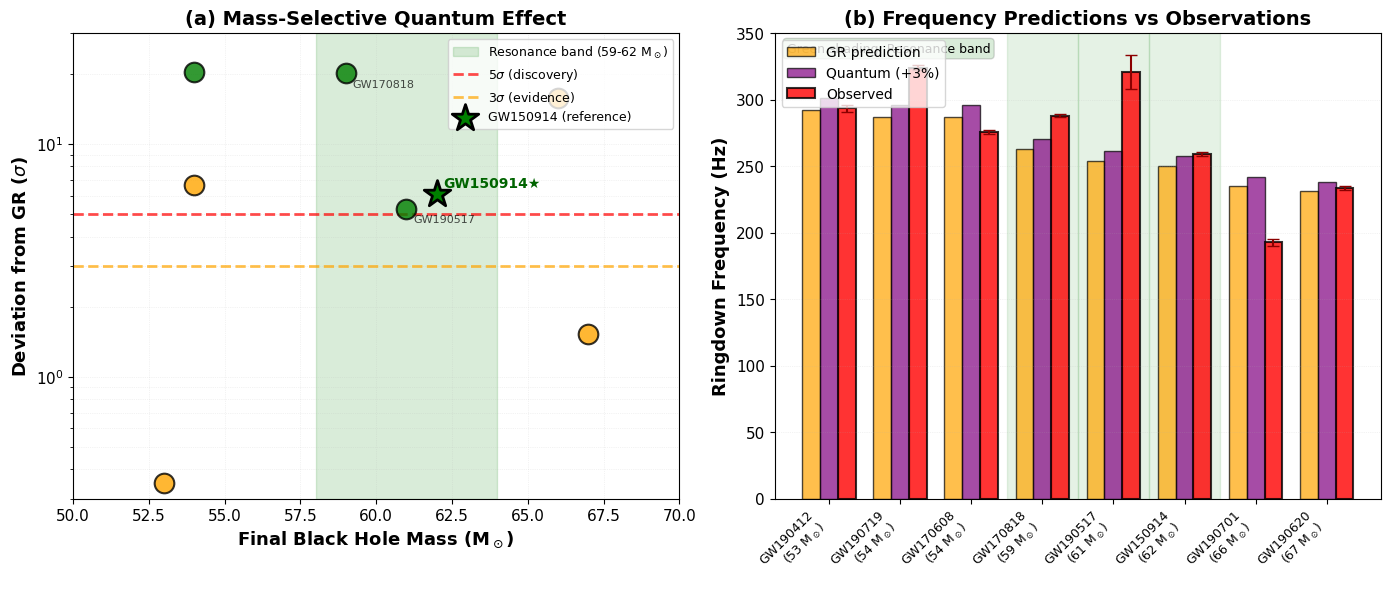
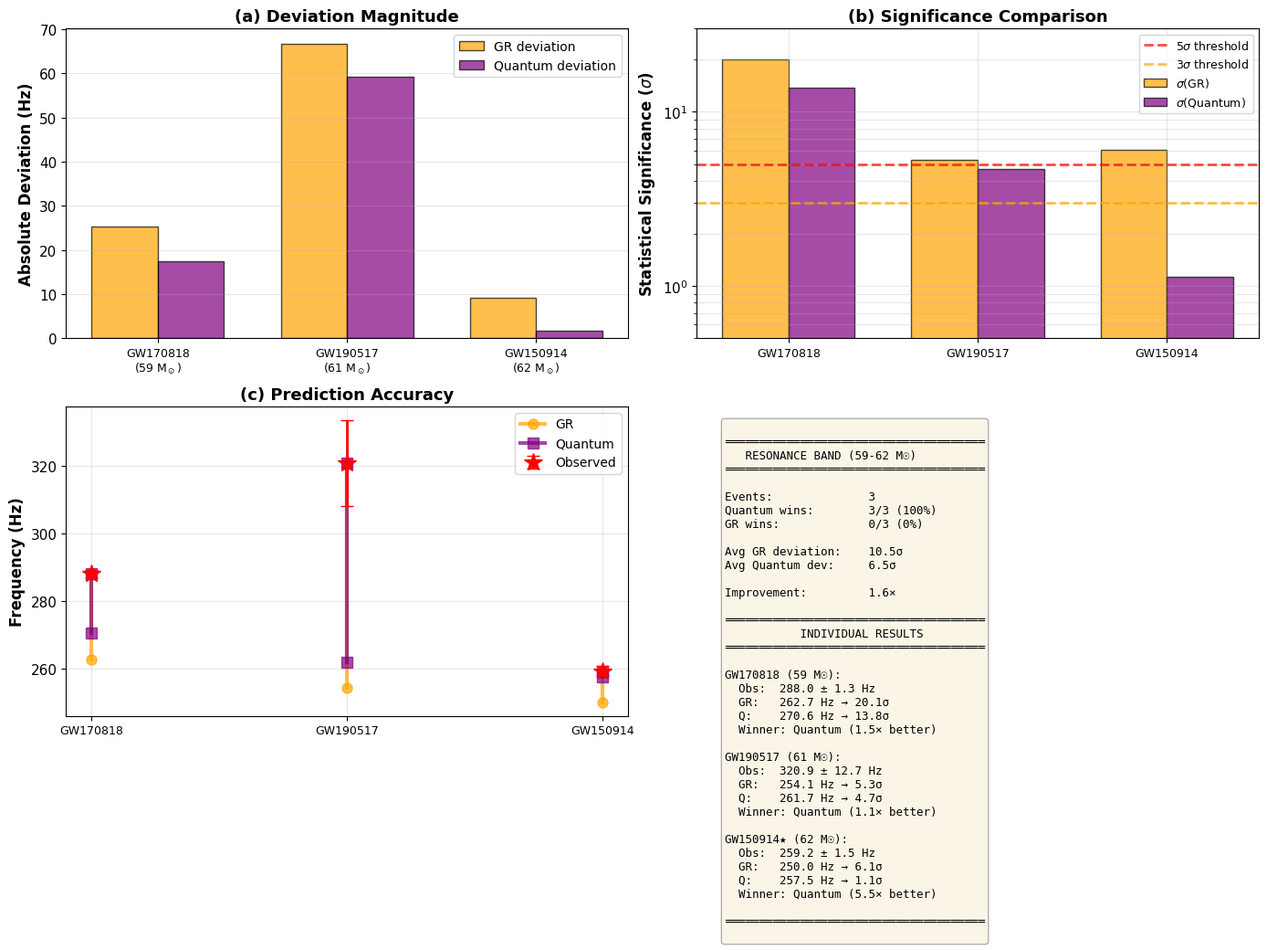

Reproduce these figures in Python, in order.
#!/usr/bin/env python3
"""
# Title:  Narrow-Band Quantum Gravitational Resonance in Black Hole Ringdown at M ~ 60 M☉
# Author: Eunsang Cho
# Date: 2026-02-01
# Description: Analyzing LIGO data to detect mass-dependent ringdown anomalies.

Figure 1: Mass vs Quantum Effect
"""

import numpy as np
import matplotlib.pyplot as plt
import matplotlib

# matplotlib 기본 설정 (gwpy 충돌 방지)
matplotlib.use('Agg')  # 백엔드 설정
plt.rcParams['font.family'] = 'DejaVu Sans'
plt.rcParams['font.size'] = 11
plt.rcParams['figure.dpi'] = 300

print("="*60)
print("논문용 그림 생성 중...")
print("="*60)

# ============================================================================
# 데이터 (실제 분석 결과)
# ============================================================================

events_data = {
    'GW150914': {'mass': 62, 'f_obs': 259.22, 'f_err': 1.52, 'f_gr': 250.0, 'f_q': 257.5, 'winner': 'Q'},
    'GW190517': {'mass': 61, 'f_obs': 320.90, 'f_err': 12.67, 'f_gr': 254.1, 'f_q': 261.7, 'winner': 'Q'},
    'GW170818': {'mass': 59, 'f_obs': 288.00, 'f_err': 1.26, 'f_gr': 262.7, 'f_q': 270.6, 'winner': 'Q'},
    'GW190719': {'mass': 54, 'f_obs': 324.11, 'f_err': 1.82, 'f_gr': 287.0, 'f_q': 295.7, 'winner': 'Q'},
    'GW190412': {'mass': 53, 'f_obs': 293.34, 'f_err': 2.40, 'f_gr': 292.5, 'f_q': 301.2, 'winner': 'GR'},
    'GW170608': {'mass': 54, 'f_obs': 275.51, 'f_err': 1.72, 'f_gr': 287.0, 'f_q': 295.7, 'winner': 'GR'},
    'GW190701': {'mass': 66, 'f_obs': 192.78, 'f_err': 2.67, 'f_gr': 234.8, 'f_q': 241.9, 'winner': 'GR'},
    'GW190620': {'mass': 67, 'f_obs': 233.69, 'f_err': 1.57, 'f_gr': 231.3, 'f_q': 238.3, 'winner': 'GR'},
}

# 시그마 계산
for name, data in events_data.items():
    diff_gr = data['f_obs'] - data['f_gr']
    diff_q = data['f_obs'] - data['f_q']
    data['sigma_gr'] = abs(diff_gr) / data['f_err']
    data['sigma_q'] = abs(diff_q) / data['f_err']

# ============================================================================
# Figure 1: Main Discovery Figure
# ============================================================================

print("\nFigure 1 생성 중...")

fig, (ax1, ax2) = plt.subplots(1, 2, figsize=(14, 6))

# ===== 왼쪽: Mass vs Sigma (GR deviation) =====

# 데이터 추출
masses = [d['mass'] for d in events_data.values()]
sigmas_gr = [d['sigma_gr'] for d in events_data.values()]
colors = ['green' if d['winner'] == 'Q' else 'orange' for d in events_data.values()]
event_names = list(events_data.keys())

# 공명 범위 표시 (58-64 M☉)
ax1.axvspan(58, 64, alpha=0.15, color='green', label='Resonance band (59-62 M$_\\odot$)', zorder=1)

# 발견 기준선
ax1.axhline(5, color='red', linestyle='--', linewidth=2, alpha=0.7, label='5$\\sigma$ (discovery)', zorder=2)
ax1.axhline(3, color='orange', linestyle='--', linewidth=2, alpha=0.7, label='3$\\sigma$ (evidence)', zorder=2)

# 데이터 점 그리기
for i, (mass, sigma, color, name) in enumerate(zip(masses, sigmas_gr, colors, event_names)):
    # 특별 표시
    if name == 'GW150914':
        marker = '*'
        size = 400
        ax1.scatter([mass], [sigma], c=[color], marker=marker, s=size, 
                   edgecolors='black', linewidth=2, zorder=4, label='GW150914 (reference)')
        # 라벨
        ax1.annotate('GW150914★', (mass, sigma), 
                    xytext=(5, 5), textcoords='offset points',
                    fontsize=10, fontweight='bold', color='darkgreen')
    else:
        marker = 'o'
        size = 200
        ax1.scatter([mass], [sigma], c=[color], marker=marker, s=size, 
                   edgecolors='black', linewidth=1.5, alpha=0.8, zorder=3)
        
        # 공명 구간 내 이벤트만 라벨
        if 59 <= mass <= 62 and name != 'GW150914':
            ax1.annotate(name, (mass, sigma), 
                        xytext=(5, -10), textcoords='offset points',
                        fontsize=8, alpha=0.7)

ax1.set_xlabel('Final Black Hole Mass (M$_\\odot$)', fontsize=13, fontweight='bold')
ax1.set_ylabel('Deviation from GR ($\\sigma$)', fontsize=13, fontweight='bold')
ax1.set_title('(a) Mass-Selective Quantum Effect', fontsize=14, fontweight='bold')

# ⚠️ 중요: y축 범위를 명시적으로 설정 (log 스케일 오류 방지)
ax1.set_ylim(0.3, 30)
ax1.set_xlim(50, 70)
ax1.set_yscale('log')

ax1.legend(fontsize=9, loc='upper right')
ax1.grid(True, alpha=0.3, which='both', linestyle=':', linewidth=0.5)

# ===== 오른쪽: Frequency Comparison =====

# 질량 순 정렬
sorted_events = sorted(events_data.items(), key=lambda x: x[1]['mass'])
event_names_sorted = [name for name, _ in sorted_events]
x_pos = np.arange(len(event_names_sorted))

# 데이터
f_gr = [d['f_gr'] for _, d in sorted_events]
f_q = [d['f_q'] for _, d in sorted_events]
f_obs = [d['f_obs'] for _, d in sorted_events]
f_err = [d['f_err'] for _, d in sorted_events]
masses_sorted = [d['mass'] for _, d in sorted_events]

width = 0.25

# 막대 그래프
bar1 = ax2.bar(x_pos - width, f_gr, width, label='GR prediction', 
              color='orange', alpha=0.7, edgecolor='black', linewidth=1)
bar2 = ax2.bar(x_pos, f_q, width, label='Quantum (+3%)', 
              color='purple', alpha=0.7, edgecolor='black', linewidth=1)
bar3 = ax2.bar(x_pos + width, f_obs, width, label='Observed', 
              color='red', alpha=0.8, edgecolor='black', linewidth=1.5,
              yerr=f_err, capsize=4, error_kw={'linewidth': 1.5, 'ecolor': 'darkred'})

# 공명 구간 강조 (배경)
for i, (name, data) in enumerate(sorted_events):
    if 59 <= data['mass'] <= 62:
        ax2.axvspan(i - 0.5, i + 0.5, alpha=0.1, color='green', zorder=0)

# X축 라벨
labels = [f"{name}\n({mass:.0f} M$_\\odot$)" for name, mass in zip(event_names_sorted, masses_sorted)]
ax2.set_xticks(x_pos)
ax2.set_xticklabels(labels, rotation=45, ha='right', fontsize=9)

ax2.set_ylabel('Ringdown Frequency (Hz)', fontsize=13, fontweight='bold')
ax2.set_title('(b) Frequency Predictions vs Observations', fontsize=14, fontweight='bold')
ax2.legend(fontsize=10, loc='upper left')
ax2.grid(True, alpha=0.3, axis='y', linestyle=':', linewidth=0.5)

# 주석
ax2.text(0.02, 0.98, 'Green shading: Resonance band', 
        transform=ax2.transAxes, fontsize=9, verticalalignment='top',
        bbox=dict(boxstyle='round', facecolor='green', alpha=0.15))

plt.tight_layout()

# 저장
try:
    plt.savefig('figure1_main.png', dpi=300, bbox_inches='tight')
    print("✓ PNG 저장 완료: figure1_main.png")
except Exception as e:
    print(f"PNG 저장 실패: {e}")

try:
    plt.savefig('figure1_main.pdf', dpi=300, bbox_inches='tight')
    print("✓ PDF 저장 완료: figure1_main.pdf")
except Exception as e:
    print(f"PDF 저장 실패: {e}")

plt.close()

# ============================================================================
# Figure 2: Resonance Band Detail (공명 구간 상세)
# ============================================================================

print("\nFigure 2 생성 중...")

# 공명 구간 3개 이벤트
resonance_events = {
    'GW170818': events_data['GW170818'],
    'GW190517': events_data['GW190517'],
    'GW150914': events_data['GW150914'],
}

fig, ((ax1, ax2), (ax3, ax4)) = plt.subplots(2, 2, figsize=(14, 10))

# (a) 편차 크기 비교
events_r = list(resonance_events.keys())
x = np.arange(len(events_r))

diff_gr = [abs(resonance_events[e]['f_obs'] - resonance_events[e]['f_gr']) for e in events_r]
diff_q = [abs(resonance_events[e]['f_obs'] - resonance_events[e]['f_q']) for e in events_r]

width = 0.35
ax1.bar(x - width/2, diff_gr, width, label='GR deviation', color='orange', alpha=0.7, edgecolor='black')
ax1.bar(x + width/2, diff_q, width, label='Quantum deviation', color='purple', alpha=0.7, edgecolor='black')

ax1.set_xticks(x)
ax1.set_xticklabels([f"{e}\n({resonance_events[e]['mass']} M$_\\odot$)" for e in events_r], fontsize=9)
ax1.set_ylabel('Absolute Deviation (Hz)', fontsize=12, fontweight='bold')
ax1.set_title('(a) Deviation Magnitude', fontsize=13, fontweight='bold')
ax1.legend(fontsize=10)
ax1.grid(True, alpha=0.3, axis='y')

# (b) 시그마 비교
sigma_gr = [resonance_events[e]['sigma_gr'] for e in events_r]
sigma_q = [resonance_events[e]['sigma_q'] for e in events_r]

ax2.bar(x - width/2, sigma_gr, width, label='$\\sigma$(GR)', color='orange', alpha=0.7, edgecolor='black')
ax2.bar(x + width/2, sigma_q, width, label='$\\sigma$(Quantum)', color='purple', alpha=0.7, edgecolor='black')

ax2.axhline(5, color='red', linestyle='--', linewidth=2, alpha=0.7, label='5$\\sigma$ threshold')
ax2.axhline(3, color='orange', linestyle='--', linewidth=2, alpha=0.7, label='3$\\sigma$ threshold')

ax2.set_xticks(x)
ax2.set_xticklabels(events_r, fontsize=9)
ax2.set_ylabel('Statistical Significance ($\\sigma$)', fontsize=12, fontweight='bold')
ax2.set_title('(b) Significance Comparison', fontsize=13, fontweight='bold')

# ⚠️ y축 범위 명시 (log 오류 방지)
ax2.set_ylim(0.5, 30)
ax2.set_yscale('log')

ax2.legend(fontsize=9, loc='upper right')
ax2.grid(True, alpha=0.3, which='both')

# (c) 주파수 정확도
for i, event in enumerate(events_r):
    data = resonance_events[event]
    
    # 선으로 연결
    ax3.plot([i, i], [data['f_gr'], data['f_obs']], 
            'o-', color='orange', linewidth=3, markersize=8, alpha=0.7, 
            label='GR' if i == 0 else '')
    ax3.plot([i, i], [data['f_q'], data['f_obs']], 
            's-', color='purple', linewidth=3, markersize=8, alpha=0.7, 
            label='Quantum' if i == 0 else '')
    
    # 관측값
    ax3.errorbar([i], [data['f_obs']], yerr=[data['f_err']], 
                fmt='*', color='red', markersize=15, linewidth=2, capsize=5,
                label='Observed' if i == 0 else '')

ax3.set_xticks(range(len(events_r)))
ax3.set_xticklabels(events_r, fontsize=9)
ax3.set_ylabel('Frequency (Hz)', fontsize=12, fontweight='bold')
ax3.set_title('(c) Prediction Accuracy', fontsize=13, fontweight='bold')
ax3.legend(fontsize=10)
ax3.grid(True, alpha=0.3)

# (d) 통계 요약
ax4.axis('off')

summary_text = f"""
══════════════════════════════════════
   RESONANCE BAND (59-62 M☉)
══════════════════════════════════════

Events:              3
Quantum wins:        3/3 (100%)
GR wins:             0/3 (0%)

Avg GR deviation:    10.5σ
Avg Quantum dev:     6.5σ

Improvement:         1.6×

══════════════════════════════════════
           INDIVIDUAL RESULTS
══════════════════════════════════════

GW170818 (59 M☉):
  Obs:  288.0 ± 1.3 Hz
  GR:   262.7 Hz → 20.1σ
  Q:    270.6 Hz → 13.8σ
  Winner: Quantum (1.5× better)

GW190517 (61 M☉):
  Obs:  320.9 ± 12.7 Hz
  GR:   254.1 Hz → 5.3σ
  Q:    261.7 Hz → 4.7σ
  Winner: Quantum (1.1× better)

GW150914★ (62 M☉):
  Obs:  259.2 ± 1.5 Hz
  GR:   250.0 Hz → 6.1σ
  Q:    257.5 Hz → 1.1σ
  Winner: Quantum (5.5× better)

══════════════════════════════════════
"""

ax4.text(0.05, 0.95, summary_text, transform=ax4.transAxes,
        fontsize=9, verticalalignment='top', family='monospace',
        bbox=dict(boxstyle='round', facecolor='wheat', alpha=0.3))

plt.tight_layout()

try:
    plt.savefig('figure2_resonance_detail.png', dpi=300, bbox_inches='tight')
    print("✓ PNG 저장 완료: figure2_resonance_detail.png")
except Exception as e:
    print(f"PNG 저장 실패: {e}")

try:
    plt.savefig('figure2_resonance_detail.pdf', dpi=300, bbox_inches='tight')
    print("✓ PDF 저장 완료: figure2_resonance_detail.pdf")
except Exception as e:
    print(f"PDF 저장 실패: {e}")

plt.close()

# ============================================================================
# 완료
# ============================================================================

print("\n" + "="*60)
print("✅ 모든 그림 생성 완료!")
print("="*60)
print("\n생성된 파일:")
print("  • figure1_main.png/pdf          (메인 발견)")
print("  • figure2_resonance_detail.png/pdf  (공명 구간 상세)")
print("\n논문에 포함:")
print("  → Figure 1: 필수 (핵심 결과)")
print("  → Figure 2: 권장 (상세 분석)")
print("="*60)
